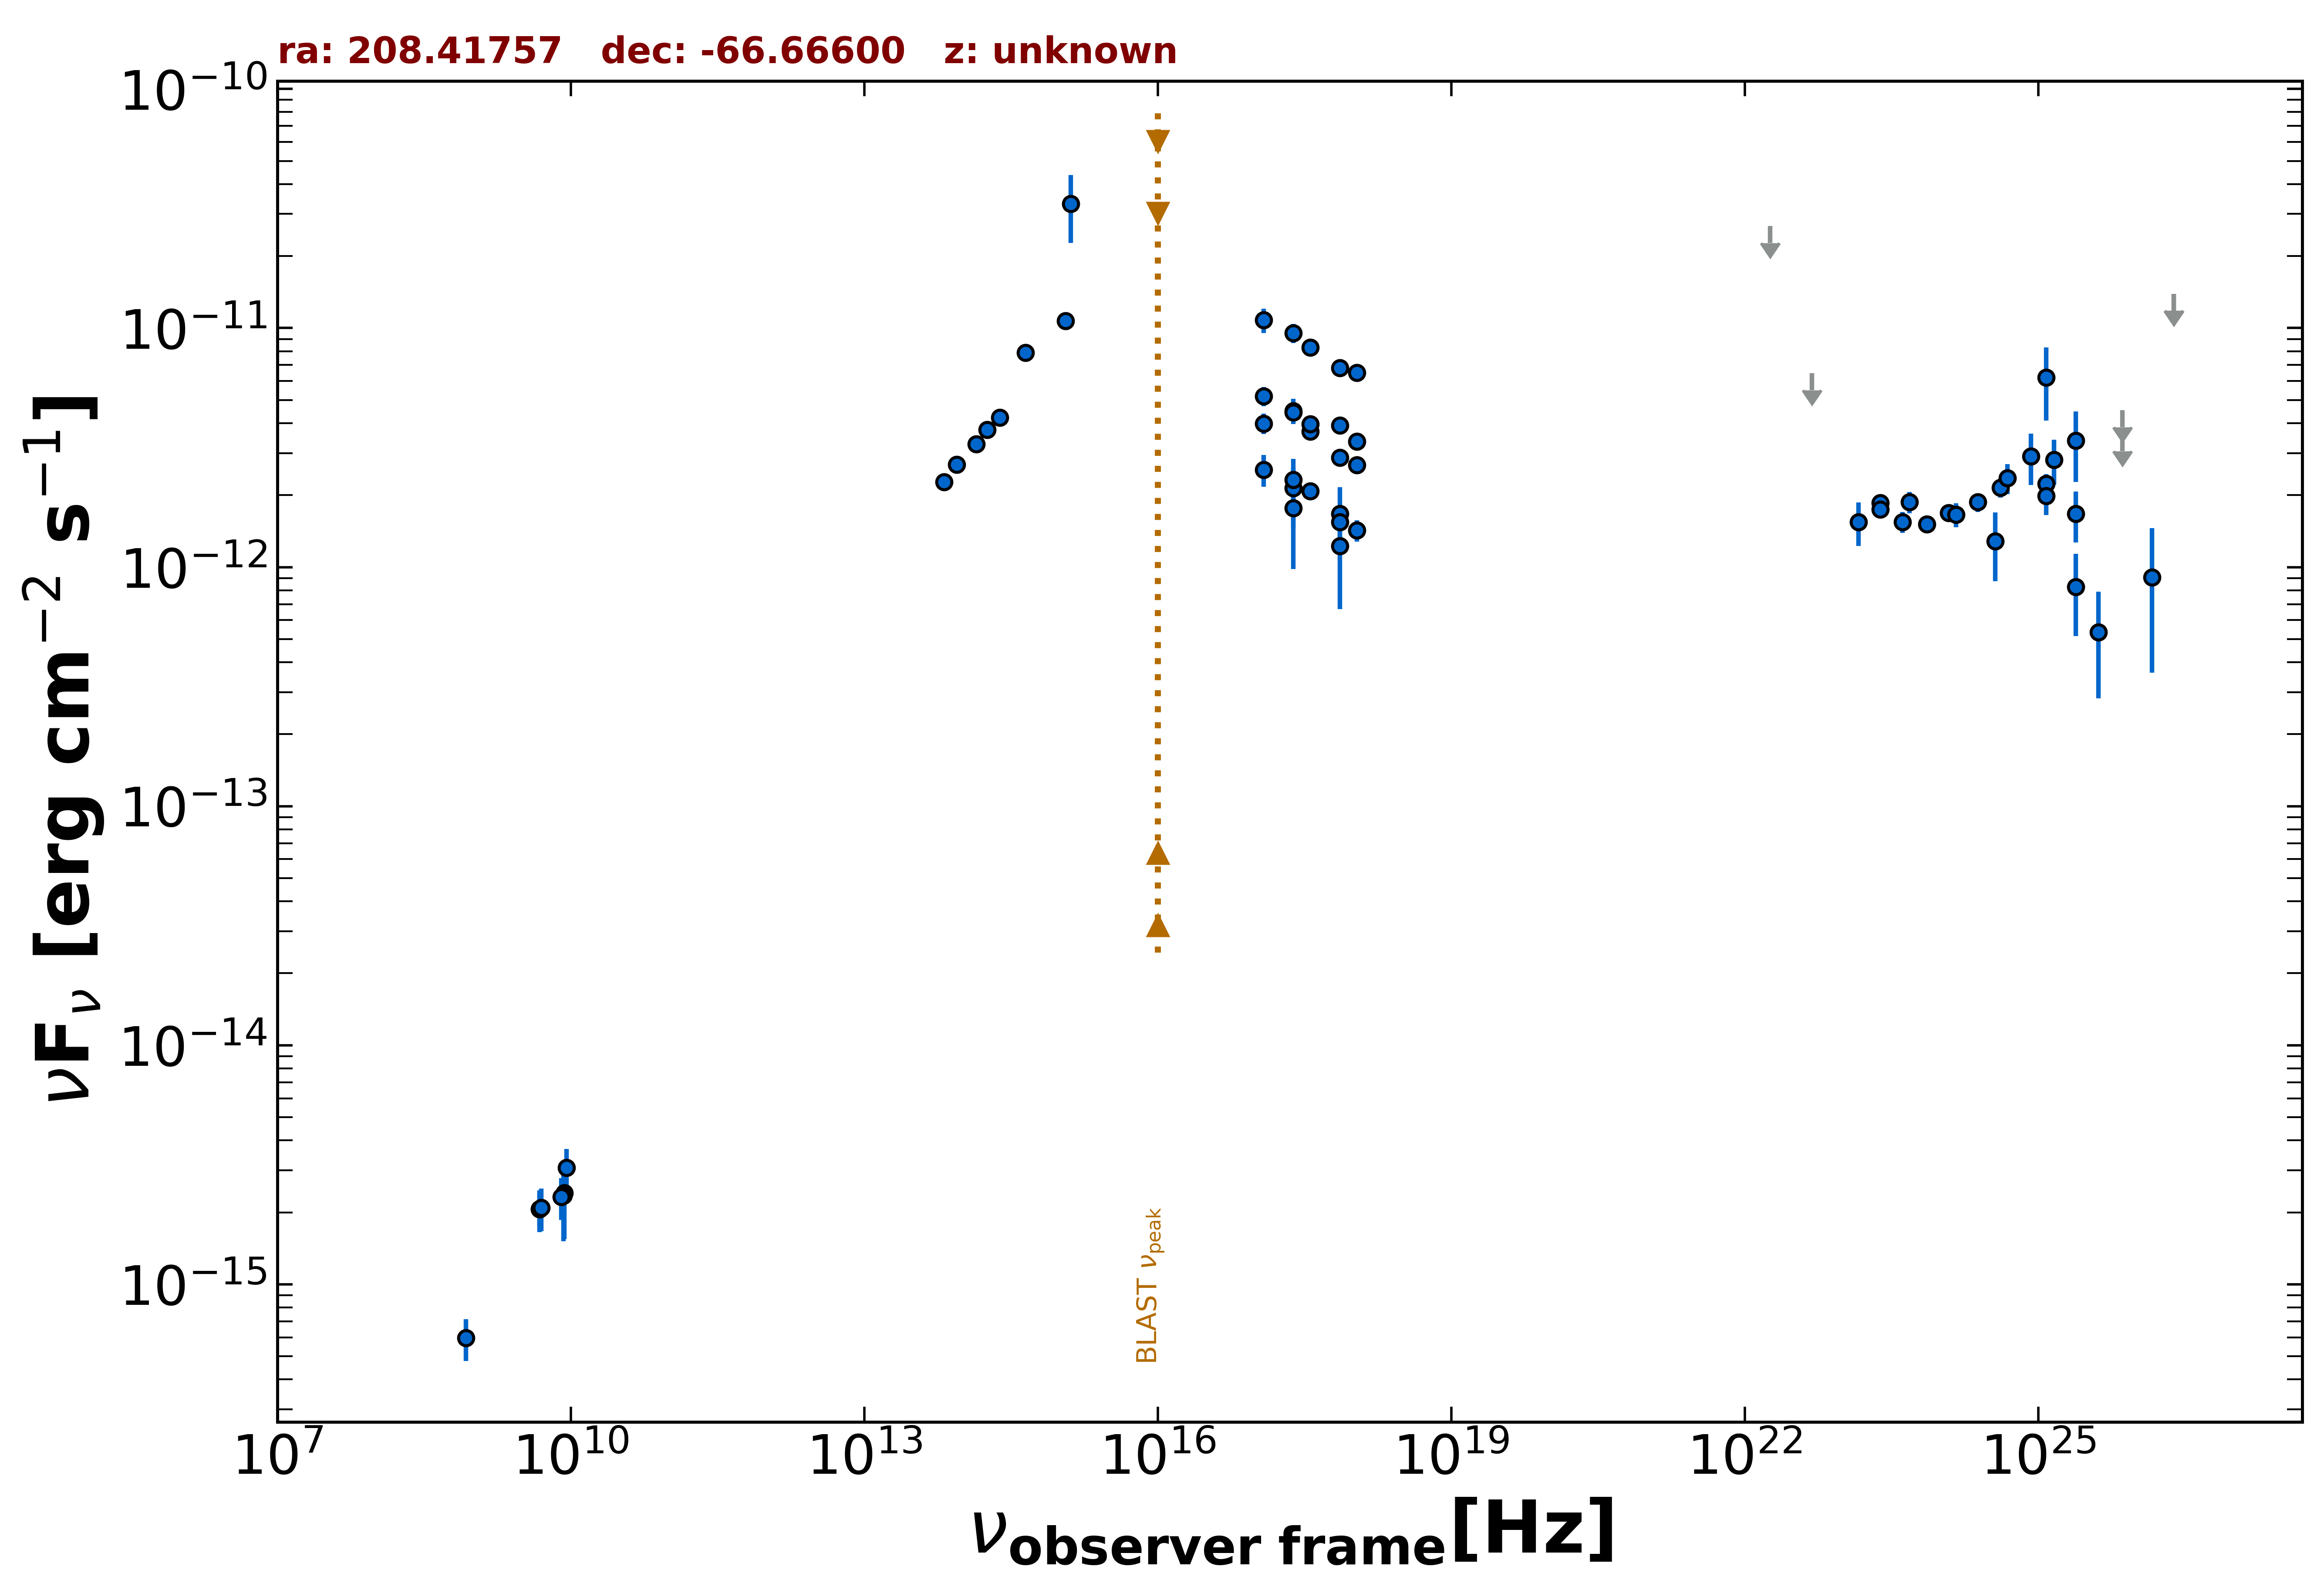

The table this chart was drawn from, first rows:
freq., flux, err_flux, MJD_start, MJD_end, flag, catalog, reference
2.418e+17, 2.144e-12, 6.930e-13, 55000, 55000, , XMMSL2, Saxton et al. 2008  A&A  480  611
7.253e+17, 1.672e-12, 4.870e-13, 55000, 55000, , XMMSL2, Saxton et al. 2008  A&A  480  611
2.418e+17, 1.765e-12, 7.851e-13, 55000, 55000, , XMMSL2, Saxton et al. 2008  A&A  480  611
7.253e+17, 1.228e-12, 5.598e-13, 55000, 55000, , XMMSL2, Saxton et al. 2008  A&A  480  611
2.418e+17, 4.505e-12, 5.415e-13, 55000, 55000, , RASS, Boller et al. 2016  A&A  103  1
2.418e+17, 4.440e-12, 3.340e-13, 55463, 58292, , 1OUSX, Giommi et al. in preparation
1.209e+17, 5.183e-12, 4.770e-13, 55463, 58292, , 1OUSX, Giommi et al. in preparation
3.627e+17, 3.696e-12, 1.910e-13, 55463, 58292, , 1OUSX, Giommi et al. in preparation
7.253e+17, 2.872e-12, 1.060e-13, 55463, 58292, , 1OUSX, Giommi et al. in preparation
1.088e+18, 2.670e-12, 1.730e-13, 55463, 58292, , 1OUSX, Giommi et al. in preparation
7.253e+17, 3.923e-12, 1.485e-13, 55000, 55000, , 2SXPS, Evans et al. 2020  ApJS  247  54
1.209e+17, 3.989e-12, 3.875e-13, 55000, 55000, , 2SXPS, Evans et al. 2020  ApJS  247  54
3.627e+17, 3.958e-12, 2.125e-13, 55000, 55000, , 2SXPS, Evans et al. 2020  ApJS  247  54
1.088e+18, 3.351e-12, 2.255e-13, 55000, 55000, , 2SXPS, Evans et al. 2020  ApJS  247  54
4.800e+09, 2.064e-15, 3.360e-16, 55000, 55000, , ATPMN, McConnell et al. 2012  MNRAS  422  1527
8.600e+09, 2.408e-15, 8.600e-16, 55000, 55000, , ATPMN, McConnell et al. 2012  MNRAS  422  1527
1.389e+14, 3.276e-12, 2.325e-13, 55000, 55000, , 2MASS, Skrutskie et al. 2006  AJ  131  1163
1.804e+14, 3.749e-12, 1.175e-13, 55000, 55000, , 2MASS, Skrutskie et al. 2006  AJ  131  1163
2.427e+14, 4.222e-12, 2.335e-13, 55000, 55000, , 2MASS, Skrutskie et al. 2006  AJ  131  1163
8.817e+13, 2.686e-12, 6.000e-15, 55000, 55000, , UNWISE, Schlafly et al. 2019  ApJS  240  30
6.517e+13, 2.271e-12, 7.000e-15, 55000, 55000, , UNWISE, Schlafly et al. 2019  ApJS  240  30
4.455e+14, 7.896e-12, 0.000e+00, 55000, 55000, , GAIA, The Gaia Collaboration 2016  A&A  595  A…
1.295e+15, 3.315e-11, 1.046e-11, 55000, 55000, , GALEX, Morrissey et al. 2007  ApJS  173  682
1.138e+15, 1.071e-11, 8.030e-13, 55000, 55000, , UVOT, Yershov et al. 2014  Ap&SS  354  97
2.418e+17, 9.533e-12, 8.850e-13, 58291, 58292, , OUSXB, Giommi et al. 2019  A&A  631  A116
1.209e+17, 1.078e-11, 1.242e-12, 58291, 58292, , OUSXB, Giommi et al. 2019  A&A  631  A116
3.627e+17, 8.281e-12, 5.220e-13, 58291, 58292, , OUSXB, Giommi et al. 2019  A&A  631  A116
7.253e+17, 6.798e-12, 3.160e-13, 58291, 58292, , OUSXB, Giommi et al. 2019  A&A  631  A116
1.088e+18, 6.507e-12, 4.980e-13, 58291, 58292, , OUSXB, Giommi et al. 2019  A&A  631  A116
2.418e+17, 2.317e-12, 2.760e-13, 55463, 55463, , OUSXB, Giommi et al. 2019  A&A  631  A116
1.209e+17, 2.556e-12, 3.855e-13, 55463, 55463, , OUSXB, Giommi et al. 2019  A&A  631  A116
3.627e+17, 2.079e-12, 1.670e-13, 55463, 55463, , OUSXB, Giommi et al. 2019  A&A  631  A116
7.253e+17, 1.542e-12, 9.000e-14, 55463, 55463, , OUSXB, Giommi et al. 2019  A&A  631  A116
1.088e+18, 1.424e-12, 1.480e-13, 55463, 55463, , OUSXB, Giommi et al. 2019  A&A  631  A116
2.418e+23, 1.854e-12, 1.560e-13, 55000, 55000, , 2BIGB, Arsioli et al. 2020  MNRAS  493  2438
4.110e+23, 1.544e-12, 1.550e-13, 55000, 55000, , 2BIGB, Arsioli et al. 2020  MNRAS  493  2438
7.254e+23, 1.510e-12, 1.220e-13, 55000, 55000, , 2BIGB, Arsioli et al. 2020  MNRAS  493  2438
1.209e+24, 1.686e-12, 1.290e-13, 55000, 55000, , 2BIGB, Arsioli et al. 2020  MNRAS  493  2438
2.418e+24, 1.870e-12, 1.680e-13, 55000, 55000, , 2BIGB, Arsioli et al. 2020  MNRAS  493  2438
4.111e+24, 2.150e-12, 1.990e-13, 55000, 55000, , 2BIGB, Arsioli et al. 2020  MNRAS  493  2438
1.209e+25, 2.228e-12, 2.200e-13, 55000, 55000, , 2BIGB, Arsioli et al. 2020  MNRAS  493  2438
2.418e+25, 1.670e-12, 4.010e-13, 55000, 55000, , 2BIGB, Arsioli et al. 2020  MNRAS  493  2438
4.110e+25, 5.354e-13, 2.530e-13, 55000, 55000, , 2BIGB, Arsioli et al. 2020  MNRAS  493  2438
1.209e+25, 6.203e-12, 2.102e-12, 55000, 55000, , 2FHL, Ackermann et al. 2016  ApJS  222  1
2.418e+25, 8.250e-13, 3.101e-13, 55000, 55000, , 2FHL, Ackermann et al. 2016  ApJS  222  1
7.253e+25, 3.590e-12, 0.000e+00, 55000, 55000, UL, 2FHL, Ackermann et al. 2016  ApJS  222  1
2.418e+26, 1.388e-11, 0.000e+00, 55000, 55000, UL, 2FHL, Ackermann et al. 2016  ApJS  222  1
1.209e+25, 1.986e-12, 3.330e-13, 55000, 55000, , 3FHL, The Fermi-LAT Collaboration 2017  ApJS  …
3.627e+24, 1.284e-12, 4.097e-13, 55000, 55000, , 3FHL, The Fermi-LAT Collaboration 2017  ApJS  …
8.462e+24, 2.911e-12, 7.095e-13, 55000, 55000, , 3FHL, The Fermi-LAT Collaboration 2017  ApJS  …
2.418e+25, 3.376e-12, 1.109e-12, 55000, 55000, , 3FHL, The Fermi-LAT Collaboration 2017  ApJS  …
7.253e+25, 4.536e-12, 0.000e+00, 55000, 55000, UL, 3FHL, The Fermi-LAT Collaboration 2017  ApJS  …
2.418e+26, 1.392e-11, 0.000e+00, 55000, 55000, UL, 3FHL, The Fermi-LAT Collaboration 2017  ApJS  …
2.418e+23, 1.741e-12, 1.125e-13, 55000, 55000, , 4FGL-DR3, The Fermi-LAT Collaboration 2022  arXiv:…
1.813e+22, 2.670e-11, 0.000e+00, 55000, 55000, UL, 4FGL-DR3, The Fermi-LAT Collaboration 2022  arXiv:…
4.835e+22, 6.474e-12, 0.000e+00, 55000, 55000, UL, 4FGL-DR3, The Fermi-LAT Collaboration 2022  arXiv:…
1.451e+23, 1.544e-12, 3.180e-13, 55000, 55000, , 4FGL-DR3, The Fermi-LAT Collaboration 2022  arXiv:…
4.835e+23, 1.872e-12, 1.920e-13, 55000, 55000, , 4FGL-DR3, The Fermi-LAT Collaboration 2022  arXiv:…
1.451e+24, 1.659e-12, 1.920e-13, 55000, 55000, , 4FGL-DR3, The Fermi-LAT Collaboration 2022  arXiv:…
4.835e+24, 2.359e-12, 3.410e-13, 55000, 55000, , 4FGL-DR3, The Fermi-LAT Collaboration 2022  arXiv:…
... 19 more rows
